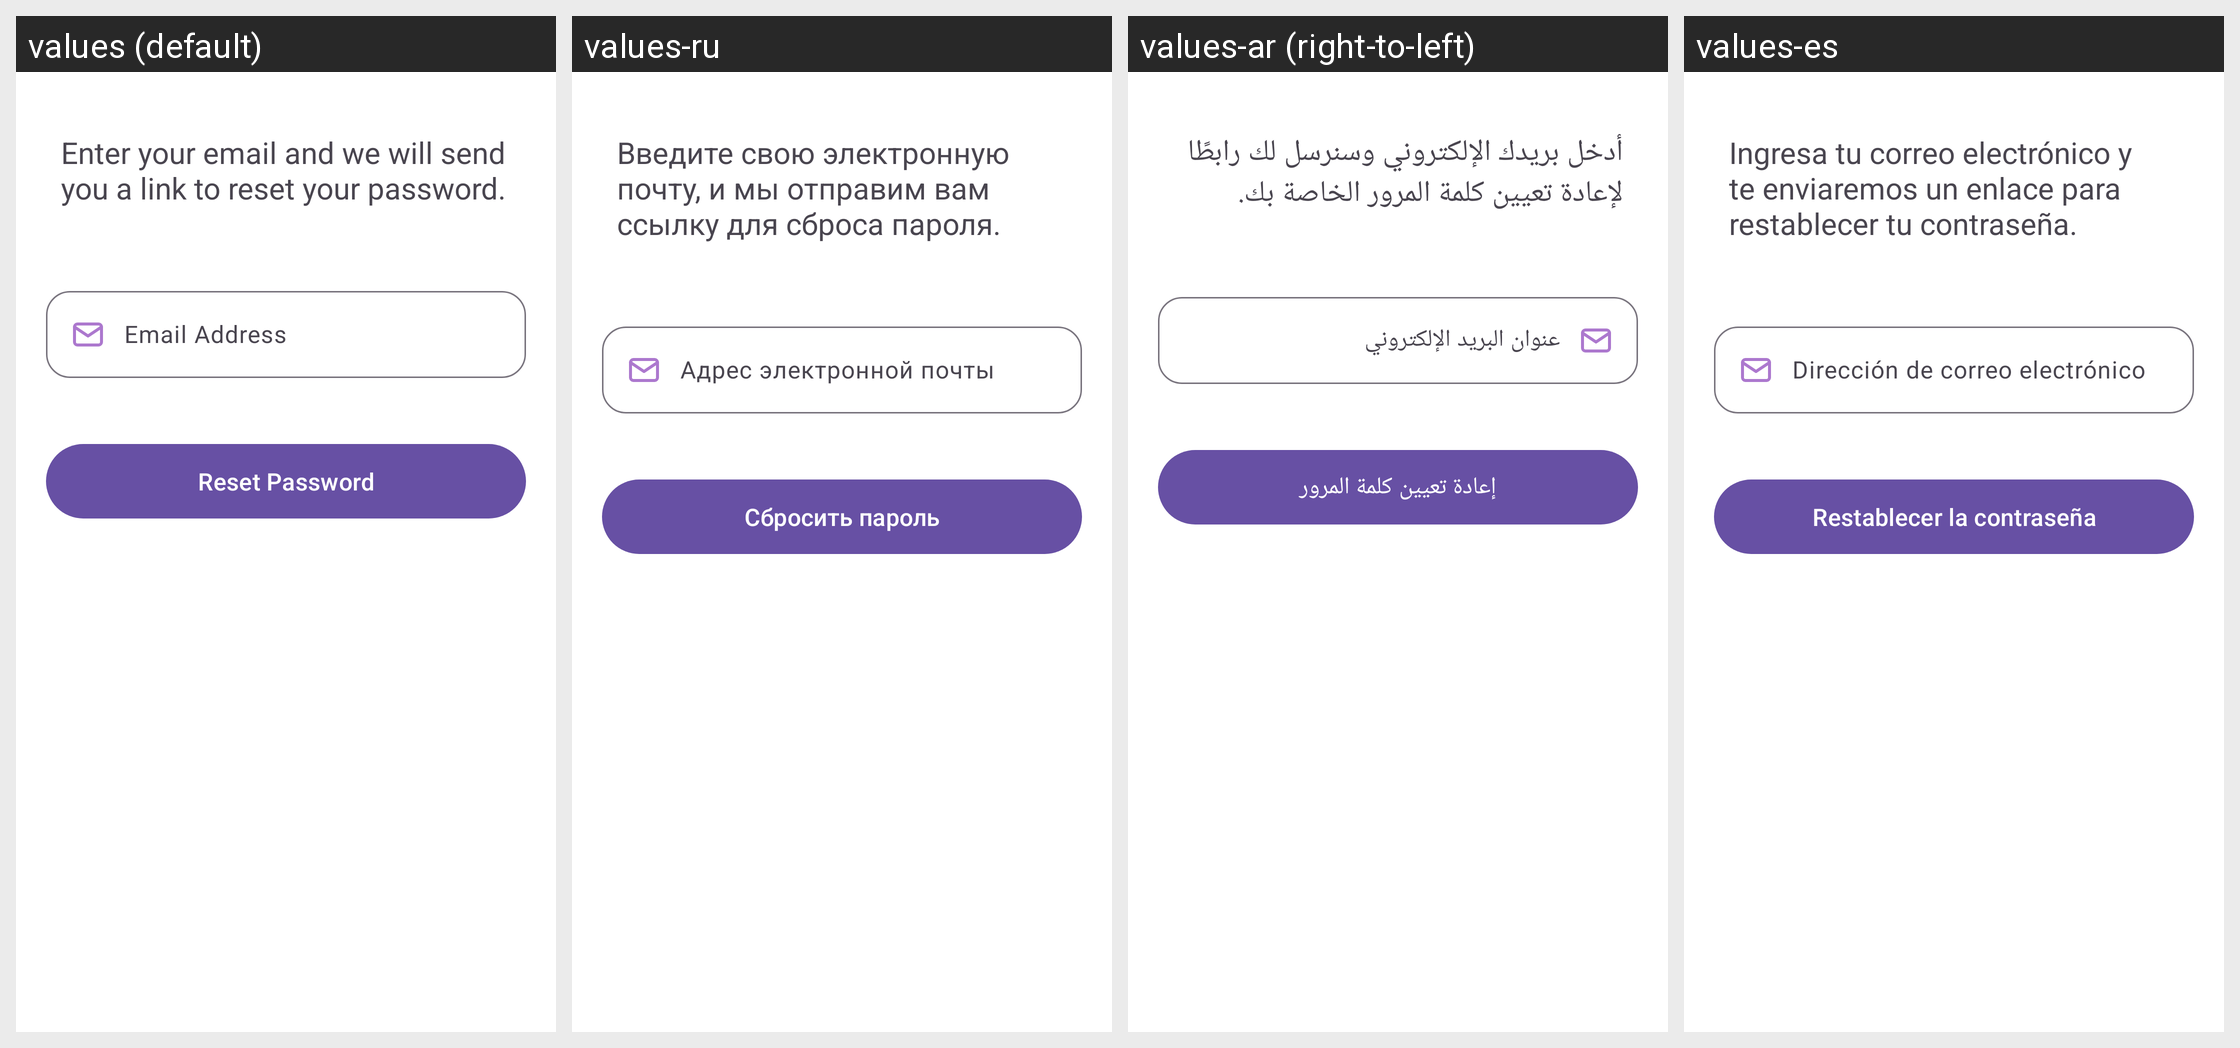

The same Android screen rendered under several of its app's locales, left to right. List the strings drawn on it with the default value and each locale's translation.
Android screen res/layout/fragment_reset_password.xml rendered under 4 locales, left to right: values (default), values-ru, values-ar (right-to-left), values-es. Device: Nexus 5 (rendered at 1080×1920; each locale shown at half size, 540×960, under a caption strip naming it); theme Theme.EconVis.
Other locales in the repository, not shown: values-az, values-bn, values-hi, values-pt, values-ur, values-zh.
Strings drawn on this screen, with the default value and each locale's value (text and hints the layout hard-codes, and strings that could not be matched under every locale, appear in the picture but are not listed):

enter_your_email_and_we_will_send_you_a_link_to_reset_your_password
  values: Enter your email and we will send you a link to reset your password.
  values-ru: Введите свою электронную почту, и мы отправим вам ссылку для сброса пароля.
  values-ar: أدخل بريدك الإلكتروني وسنرسل لك رابطًا لإعادة تعيين كلمة المرور الخاصة بك.
  values-es: Ingresa tu correo electrónico y te enviaremos un enlace para restablecer tu contraseña.

email_address_
  values: Email Address
  values-ru: Адрес электронной почты
  values-ar: عنوان البريد الإلكتروني
  values-es: Dirección de correo electrónico

reset_password
  values: Reset Password
  values-ru: Сбросить пароль
  values-ar: إعادة تعيين كلمة المرور
  values-es: Restablecer la contraseña
